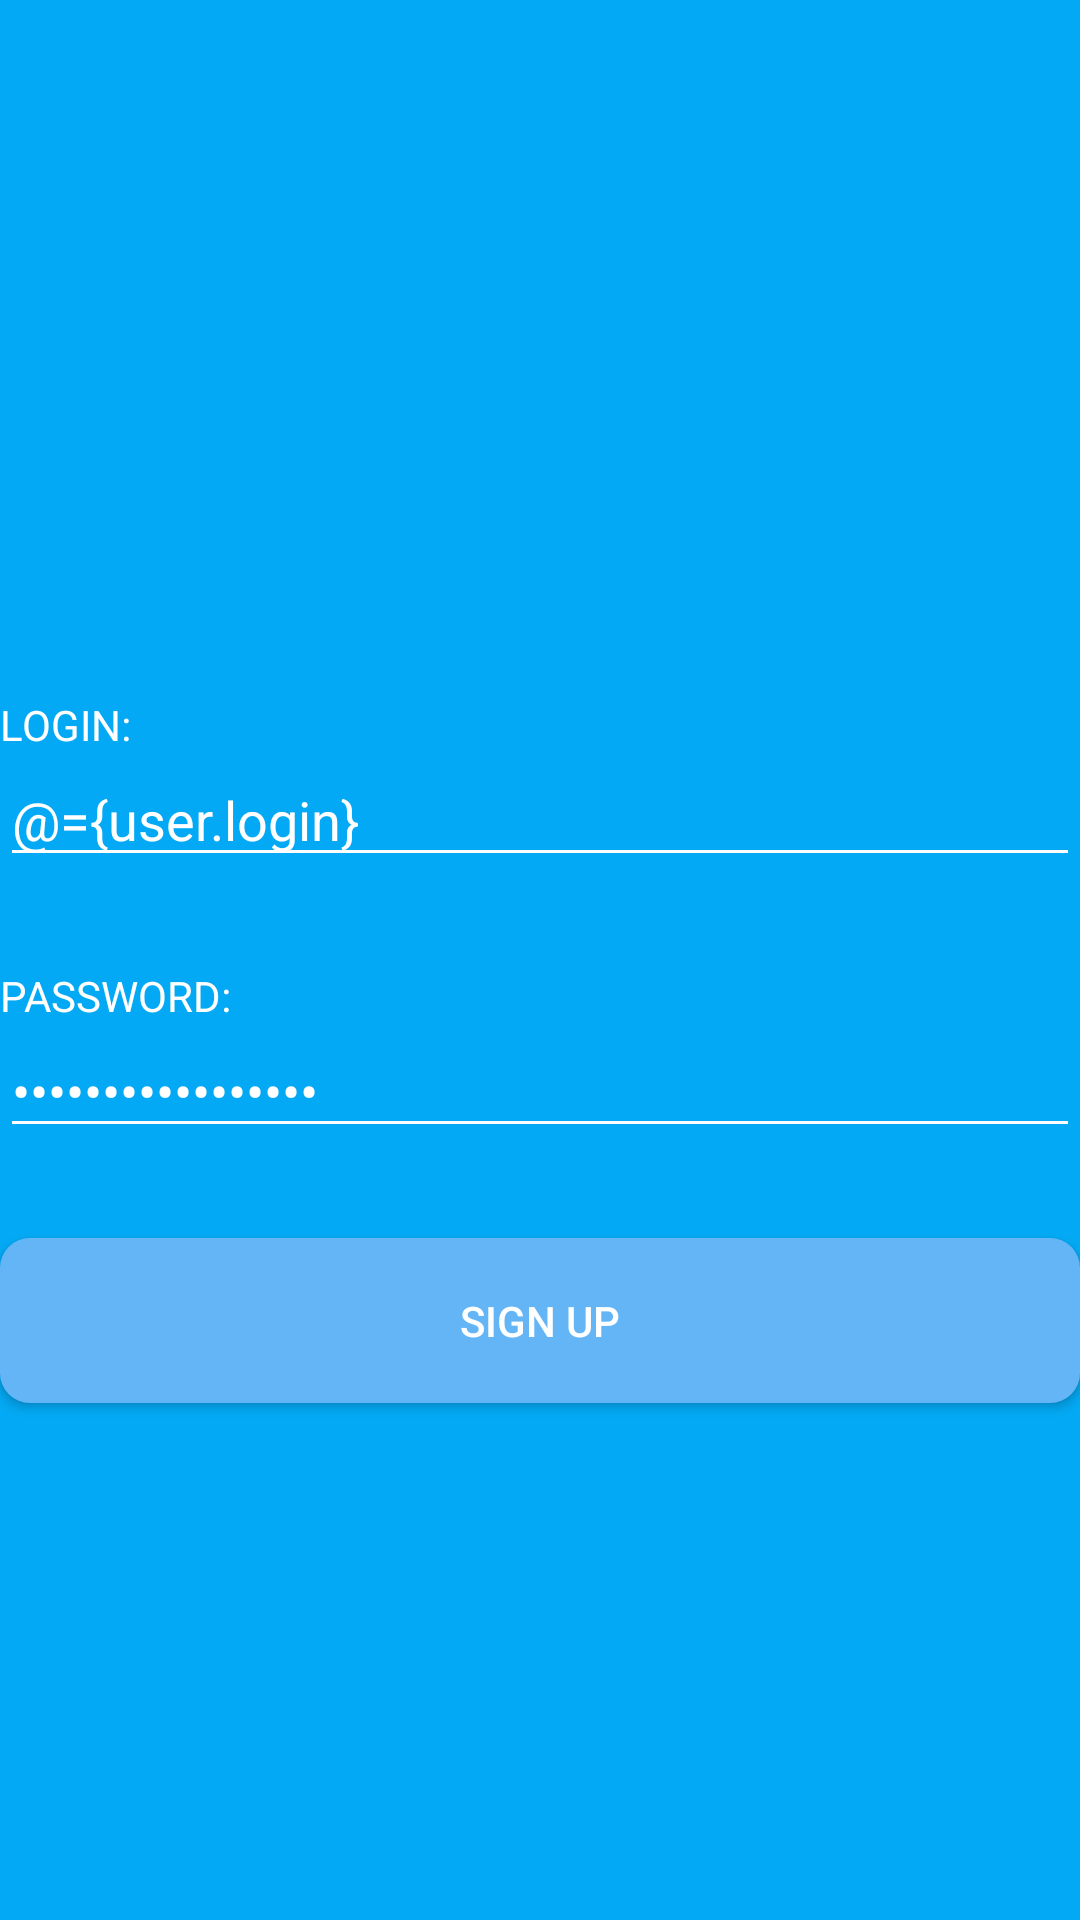

Reconstruct the res/layout file that produces this screen, plus the resources it refers to.
<!-- AndroidManifest.xml: application theme AppTheme -->
<!-- res/layout/register.xml -->
<?xml version="1.0" encoding="utf-8"?>
<layout xmlns:android="http://schemas.android.com/apk/res/android"
    xmlns:app="http://schemas.android.com/apk/res-auto"
    xmlns:tools="http://schemas.android.com/tools">
    <data>
        <variable name="user"  type="com.example.phonebook.data.entities.User" />
        <variable name="service" type="com.example.phonebook.ui.viewModels.RegisterViewModel" />
    </data>

    <LinearLayout
        android:id="@+id/createUserForm"
        android:layout_width="330dp"
        android:layout_height="wrap_content"
        android:background="@color/colorPrimary"
        android:gravity="center_vertical"
        android:orientation="vertical"
        tools:context=".ui.fragments.RegisterFragment">

        <ImageView
            android:id="@+id/SignUpIcon"
            android:layout_width="wrap_content"
            android:layout_height="wrap_content"
            android:layout_gravity="center"
            android:layout_marginBottom="60dp"
            app:layout_constraintBottom_toTopOf="@id/createUserForm"
            app:layout_constraintEnd_toEndOf="parent"
            app:layout_constraintStart_toStartOf="parent"
            app:layout_constraintTop_toTopOf="parent"
            app:srcCompat="@drawable/add_512" />

        <TextView
            android:layout_width="match_parent"
            android:layout_height="wrap_content"
            android:text="@string/create_user_form_login_text"
            android:textColor="@android:color/white" />

        <EditText
            android:layout_width="match_parent"
            android:layout_height="wrap_content"
            android:ems="10"
            android:inputType="textPersonName"
            android:text="@={user.login}"
            android:textColor="@android:color/white"
            android:textColorHighlight="@android:color/white"
            android:textColorLink="@android:color/white"
            android:textCursorDrawable="@drawable/edit_text_cursor"
            app:backgroundTint="@android:color/white" />

        <TextView
            android:id="@+id/createUserFormPasswordText"
            android:layout_width="match_parent"
            android:layout_height="wrap_content"
            android:layout_marginTop="30dp"
            android:text="@string/create_user_form_password_text"
            android:textColor="@android:color/white" />

        <EditText
            android:layout_width="match_parent"
            android:layout_height="wrap_content"
            android:ems="10"
            android:imeOptions="actionDone"
            android:inputType="textPassword"
            android:text="@={user.password}"
            android:textColor="@android:color/white"
            android:textColorHighlight="@android:color/white"
            android:textColorLink="@android:color/white"
            android:textCursorDrawable="@drawable/edit_text_cursor"
            app:backgroundTint="@android:color/white" />

        <androidx.appcompat.widget.AppCompatButton
            style="@style/AppTheme.RoundedCornerMaterialButton"
            android:layout_width="match_parent"
            android:layout_height="55dp"
            android:layout_marginTop="30dp"
            android:onClick="@{() -> service.register()}"
            android:text="@string/create_user_button_text" />


    </LinearLayout>
</layout>
<!-- resources referenced by this layout -->
<resources>
  <color name="colorPrimary">#03A9F4</color>
  <string name="create_user_button_text">SIGN UP</string>
  <string name="create_user_form_login_text">LOGIN:</string>
  <string name="create_user_form_password_text">PASSWORD:</string>
  <style name="AppTheme.RoundedCornerMaterialButton" parent="Widget.AppCompat.Button.Colored">
          <item name="android:background">@drawable/rounded_shape</item>
      </style>
  <style name="AppTheme" parent="Theme.AppCompat.Light.NoActionBar">
          <item name="colorPrimary">@color/colorPrimary</item>
          <item name="colorPrimaryDark">@color/colorPrimaryDark</item>
          <item name="colorAccent">@color/colorAccent</item>
          <item name="android:itemBackground">@color/colorPrimary</item>
          <item name="android:textColor">@android:color/white</item>
          <item name="actionBarStyle">@color/colorPrimary</item>
          <item name="actionMenuTextColor">@android:color/black</item>
      </style>
  <!-- drawable rounded_shape (drawable) -->
  <shape
      xmlns:android="http://schemas.android.com/apk/res/android"
      android:shape="rectangle">
  
      <solid
          android:color="@color/signInButtonColor">
      </solid>
  
      <corners
          android:radius="10dp">
      </corners>
  
  </shape>
  <color name="colorPrimaryDark">#03A9F4</color>
  <color name="colorAccent">#03A9F4</color>
  <color name="signInButtonColor">#64B5F6</color>
</resources>
